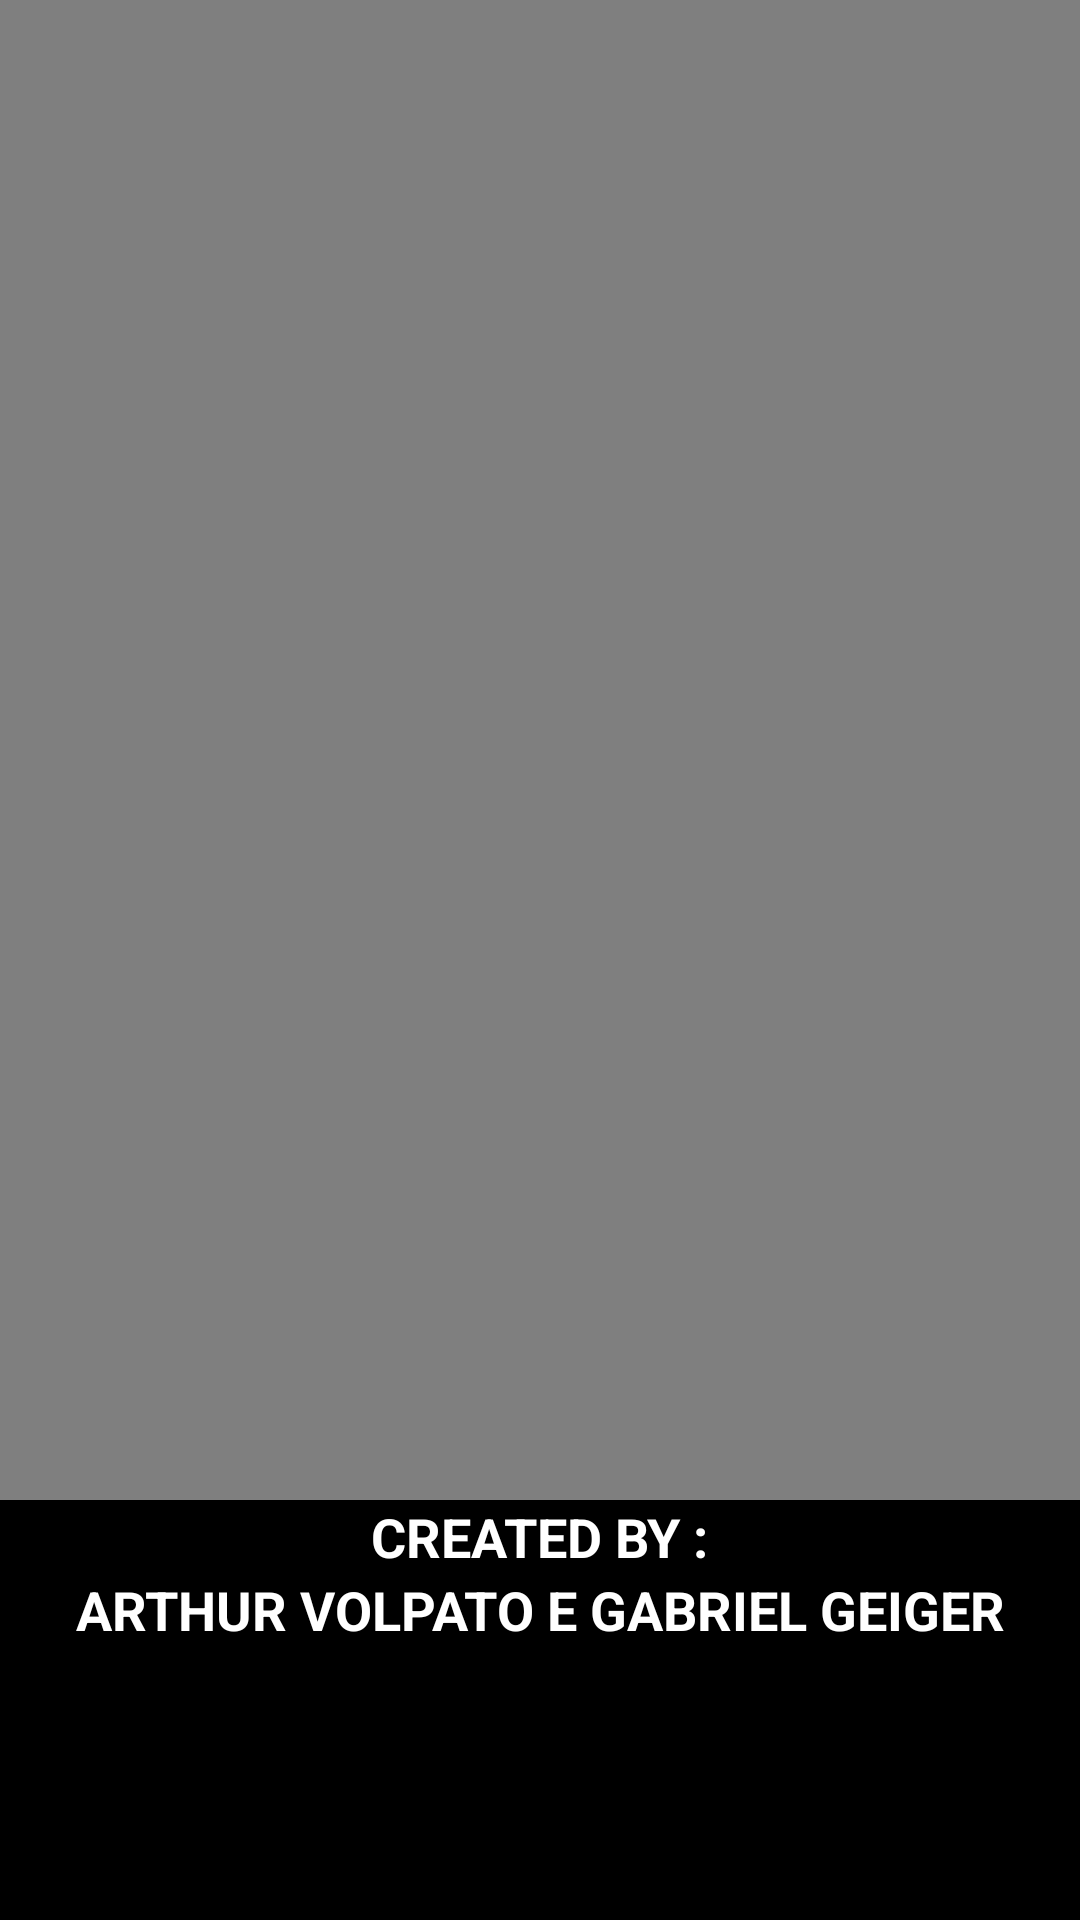

Reconstruct the res/layout file that produces this screen, plus the resources it refers to.
<!-- AndroidManifest.xml: application theme Theme.AGFlix -->
<!-- res/layout/activity_carregando.xml -->
<?xml version="1.0" encoding="utf-8"?>
<androidx.constraintlayout.widget.ConstraintLayout xmlns:android="http://schemas.android.com/apk/res/android"
    xmlns:app="http://schemas.android.com/apk/res-auto"
    xmlns:tools="http://schemas.android.com/tools"
    android:layout_width="match_parent"
    android:layout_height="match_parent"
    android:background="#000000"
    tools:context=".Carregando">

    <VideoView
        android:id="@+id/carregamento"
        android:layout_width="370dp"
        android:layout_height="500dp"
        android:layout_marginStart="16dp"
        android:layout_marginEnd="16dp"
        app:layout_constraintEnd_toEndOf="parent"
        app:layout_constraintStart_toStartOf="parent"
        app:layout_constraintTop_toTopOf="parent" />

    <TextView
        android:id="@+id/textView"
        android:layout_width="wrap_content"
        android:layout_height="wrap_content"
        android:layout_marginStart="34dp"
        android:layout_marginEnd="34dp"
        android:text="CREATED BY :"
        android:textColor="#FFFFFF"
        android:textSize="18sp"
        android:textStyle="bold"
        app:layout_constraintEnd_toEndOf="parent"
        app:layout_constraintStart_toStartOf="parent"
        app:layout_constraintTop_toBottomOf="@+id/carregamento" />

    <TextView
        android:id="@+id/textView2"
        android:layout_width="wrap_content"
        android:layout_height="wrap_content"
        android:layout_marginStart="34dp"
        android:layout_marginEnd="34dp"
        android:text="ARTHUR VOLPATO E GABRIEL GEIGER"
        android:textColor="#FFFFFF"
        android:textSize="18sp"
        android:textStyle="bold"
        app:layout_constraintEnd_toEndOf="parent"
        app:layout_constraintStart_toStartOf="parent"
        app:layout_constraintTop_toBottomOf="@+id/textView" />
</androidx.constraintlayout.widget.ConstraintLayout>
<!-- resources referenced by this layout -->
<resources>
  <style name="Theme.AGFlix" parent="Theme.MaterialComponents.DayNight.DarkActionBar">
          
          <item name="colorPrimary">@color/purple_500</item>
          <item name="colorPrimaryVariant">@color/purple_700</item>
          <item name="colorOnPrimary">@color/white</item>
          
          <item name="colorSecondary">@color/teal_200</item>
          <item name="colorSecondaryVariant">@color/teal_700</item>
          <item name="colorOnSecondary">@color/black</item>
          
          <item name="android:statusBarColor" tools:targetApi="l">?attr/colorPrimaryVariant</item>
          
      </style>
  <!-- not gathered from this repository: default colours our renderer supplied (Android Studio template values) -->
  <color name="purple_500">#FF6200EE</color>
  <color name="purple_700">#FF3700B3</color>
  <color name="teal_200">#FF03DAC5</color>
  <color name="teal_700">#FF018786</color>
  <color name="black">#FF000000</color>
  <color name="white">#FFFFFFFF</color>
</resources>
